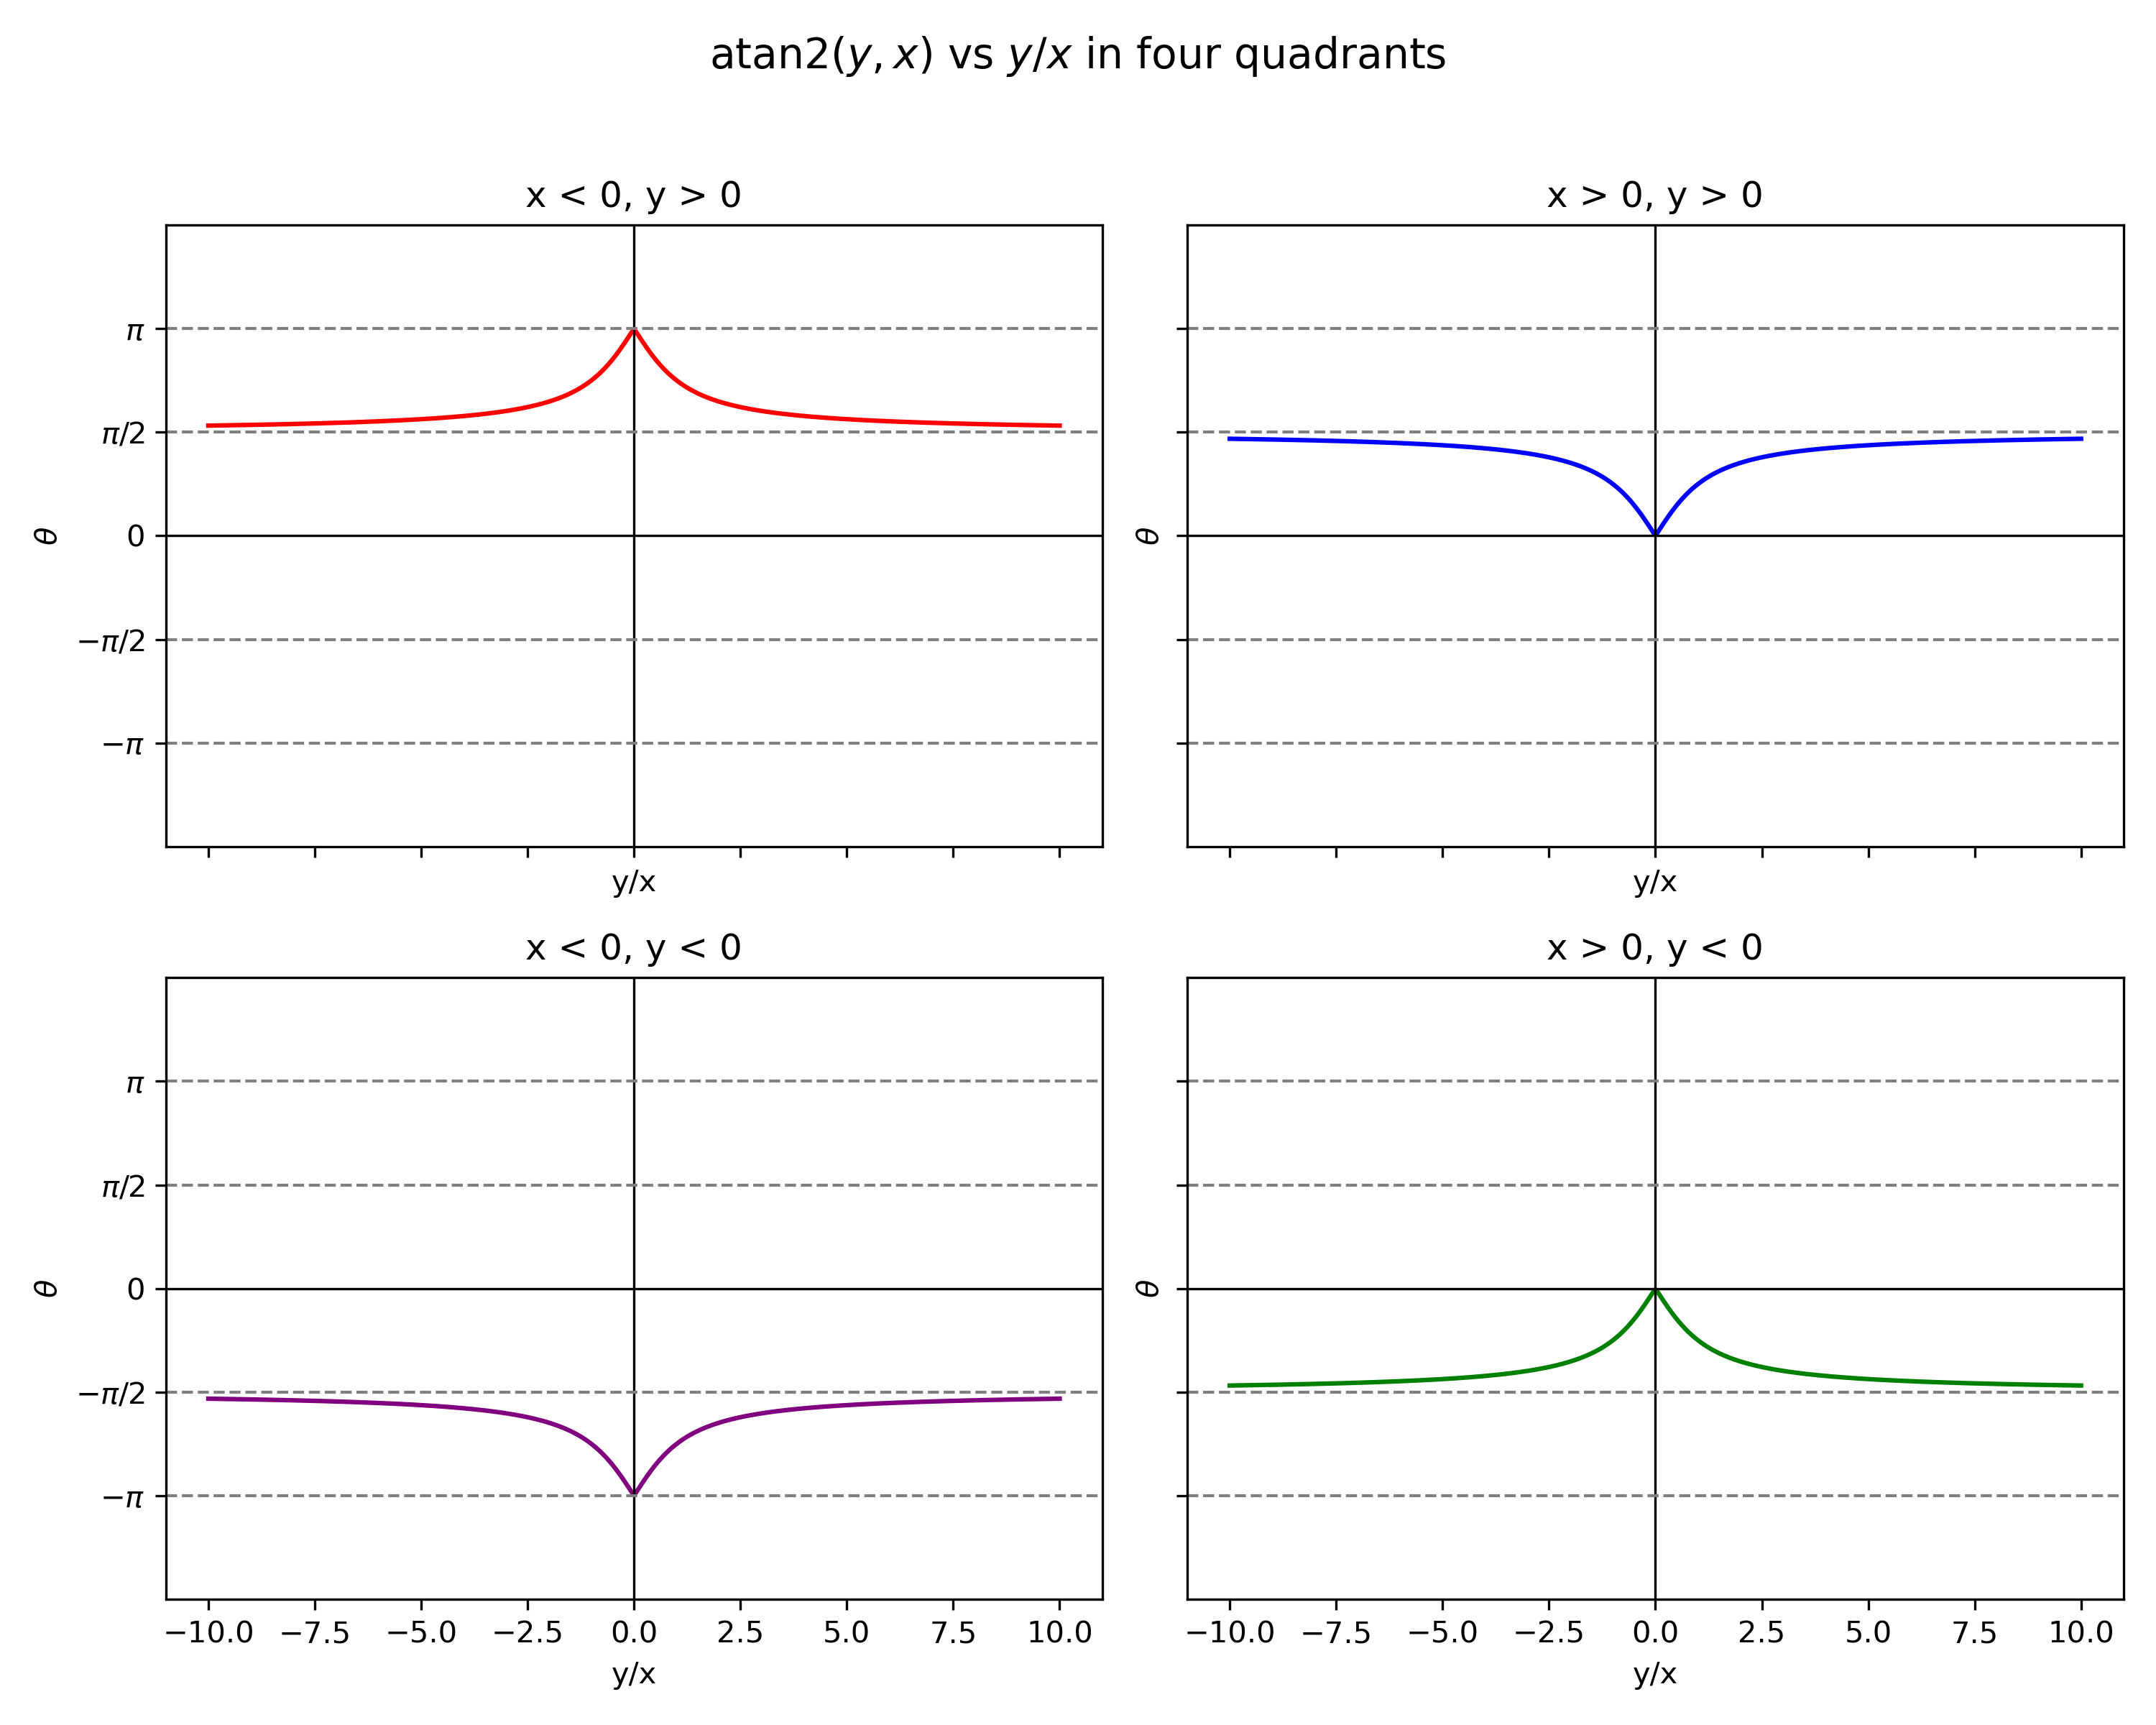

This chart was generated by the following Python code:
import numpy as np
import matplotlib.pyplot as plt

# Range of y/x values
ratios = np.linspace(-10, 10, 500)

# Create 2x2 subplots
fig, axs = plt.subplots(2, 2, figsize=(10,8), sharex=True, sharey=True)

# Utility function to add reference lines
def add_refs(ax):
    ax.axhline(0, color="k", linewidth=0.8)
    ax.axvline(0, color="k", linewidth=0.8)
    ax.axhline(np.pi/2, color="gray", linestyle="--", linewidth=1)
    ax.axhline(-np.pi/2, color="gray", linestyle="--", linewidth=1)
    ax.axhline(np.pi, color="gray", linestyle="--", linewidth=1)
    ax.axhline(-np.pi, color="gray", linestyle="--", linewidth=1)
    ax.set_ylim(-3*np.pi/2, 3*np.pi/2)
    ax.set_yticks([-np.pi, -np.pi/2, 0, np.pi/2, np.pi])
    ax.set_yticklabels([r"$-\pi$", r"$-\pi/2$", "0", r"$\pi/2$", r"$\pi$"])
    ax.set_xlabel("y/x")
    ax.set_ylabel(r"$\theta$")

# 1) x < 0, y > 0
axs[0,0].plot(ratios, np.arctan2(np.abs(ratios), -1), color="red")
axs[0,0].set_title("x < 0, y > 0")
add_refs(axs[0,0])

# 2) x > 0, y > 0
axs[0,1].plot(ratios, np.arctan2(np.abs(ratios), 1), color="blue")
axs[0,1].set_title("x > 0, y > 0")
add_refs(axs[0,1])

# 3) x < 0, y < 0
axs[1,0].plot(ratios, np.arctan2(-np.abs(ratios), -1), color="purple")
axs[1,0].set_title("x < 0, y < 0")
add_refs(axs[1,0])

# 4) x > 0, y < 0
axs[1,1].plot(ratios, np.arctan2(-np.abs(ratios), 1), color="green")
axs[1,1].set_title("x > 0, y < 0")
add_refs(axs[1,1])

plt.suptitle(r"$\mathrm{atan2}(y,x)$ vs $y/x$ in four quadrants", fontsize=14)
plt.tight_layout(rect=[0, 0, 1, 0.96])
plt.savefig("examples/MK-torque/arctan2_graphic.png", dpi=300)
plt.show()
